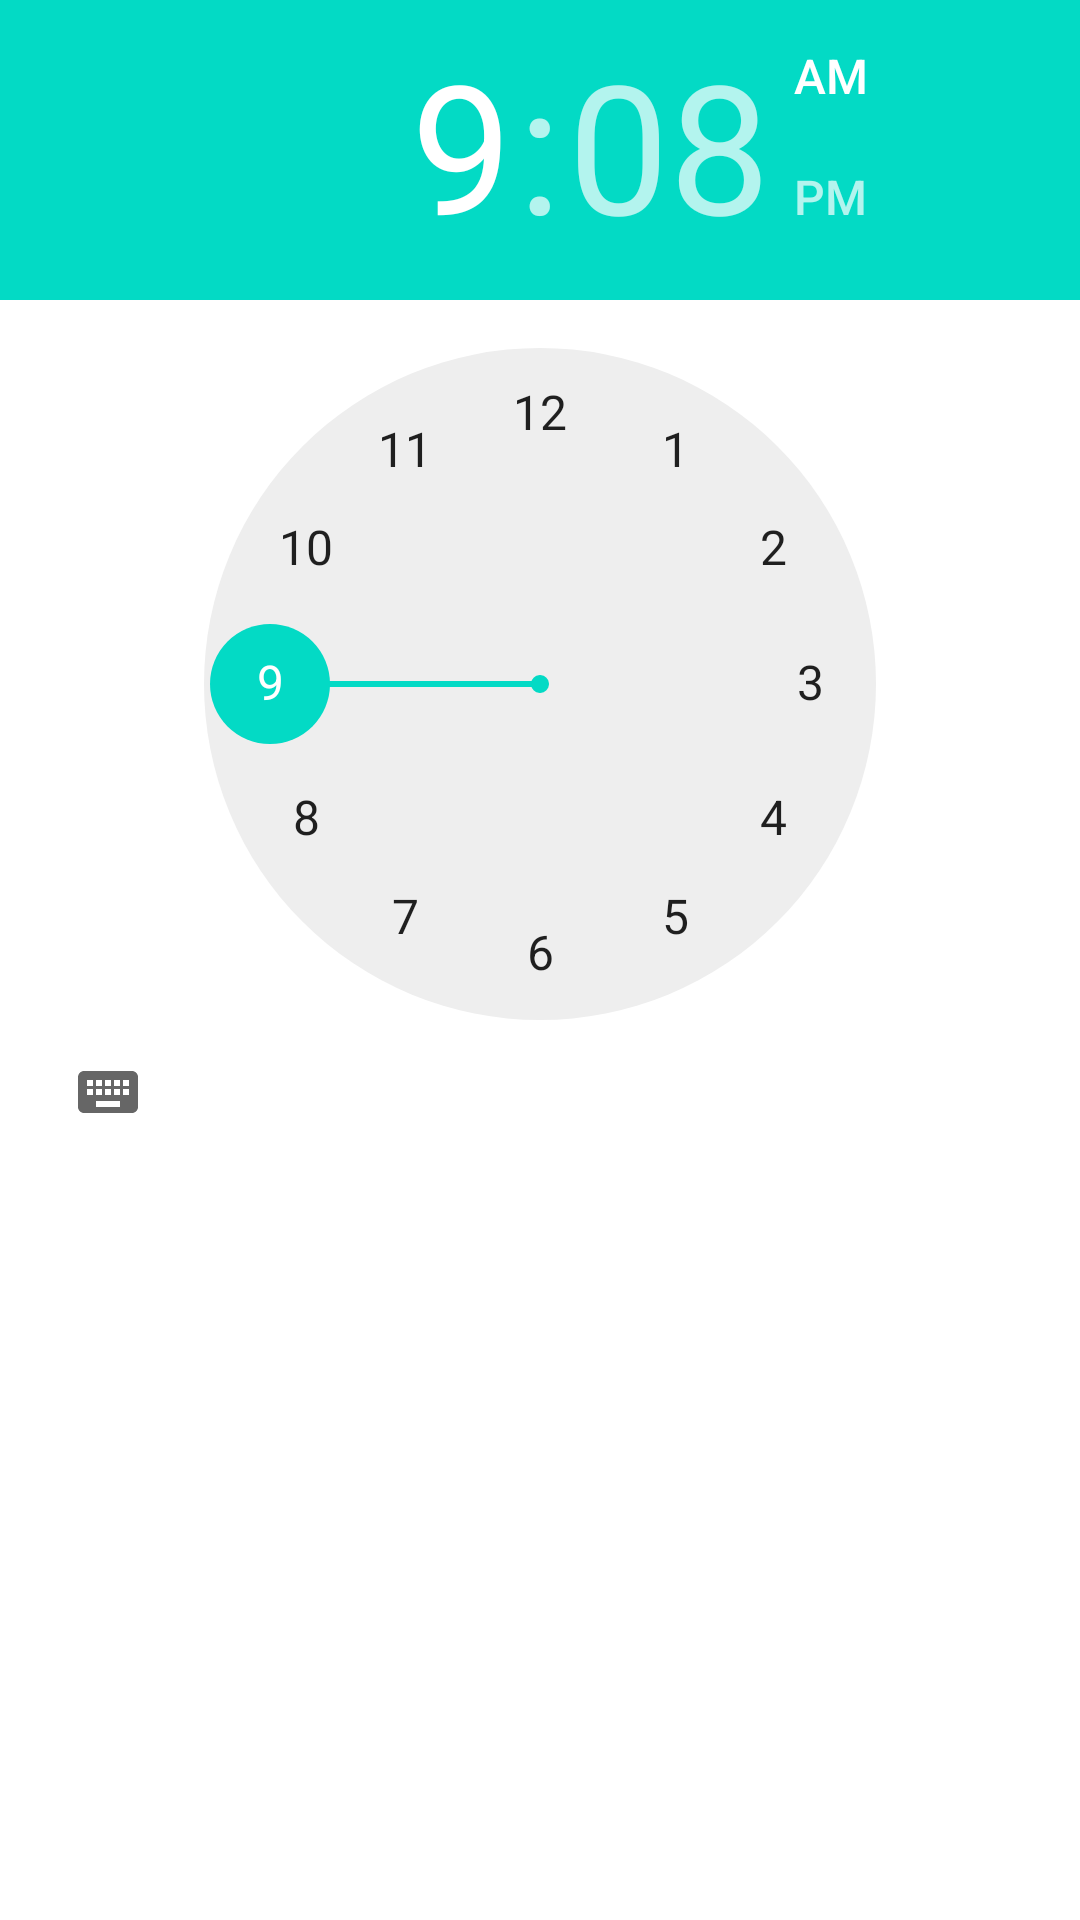

This screen was rendered from an Android layout file. Write that file and the resources it references.
<!-- AndroidManifest.xml: application theme Theme.Iotweb_app -->
<!-- res/layout/alarm.xml -->
<?xml version="1.0" encoding="utf-8"?>
<LinearLayout xmlns:android="http://schemas.android.com/apk/res/android"
    android:orientation="vertical" android:layout_width="match_parent"
    android:layout_height="match_parent">
    <LinearLayout
        android:layout_width="match_parent"
        android:layout_height="wrap_content"
        android:orientation="vertical">
        <TimePicker
            android:id="@+id/alarmtime"
            android:layout_width="wrap_content"
            android:layout_height="wrap_content"/>
    </LinearLayout>
</LinearLayout>
<!-- resources referenced by this layout -->
<resources>
  <style name="Theme.Iotweb_app" parent="Theme.MaterialComponents.DayNight.DarkActionBar">
          
          <item name="colorPrimary">@color/purple_500</item>
          <item name="colorPrimaryVariant">@color/purple_700</item>
          <item name="colorOnPrimary">@color/white</item>
          
          <item name="colorSecondary">@color/teal_200</item>
          <item name="colorSecondaryVariant">@color/teal_700</item>
          <item name="colorOnSecondary">@color/black</item>
          
          <item name="android:statusBarColor" tools:targetApi="l">?attr/colorPrimaryVariant</item>
          
      </style>
  <!-- not gathered from this repository: default colours our renderer supplied (Android Studio template values) -->
  <color name="purple_500">#FF6200EE</color>
  <color name="purple_700">#FF3700B3</color>
  <color name="teal_200">#FF03DAC5</color>
  <color name="teal_700">#FF018786</color>
  <color name="black">#FF000000</color>
  <color name="white">#FFFFFFFF</color>
</resources>
